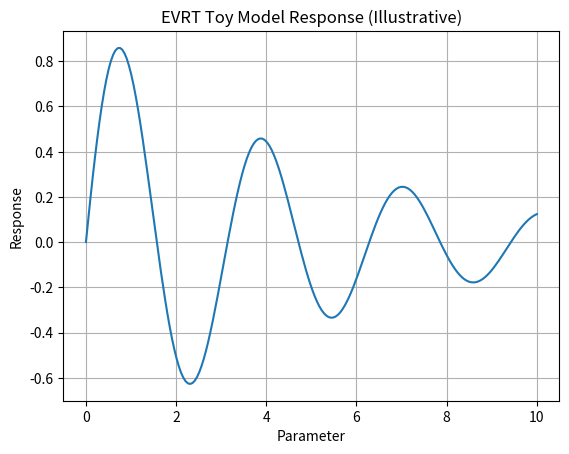

Recreate this plot in Python.
import numpy as np
import matplotlib.pyplot as plt

# Simple illustrative model (NOT a physical prediction)
x = np.linspace(0, 10, 200)
y = np.exp(-0.2 * x) * np.sin(2 * x)

plt.plot(x, y)
plt.title("EVRT Toy Model Response (Illustrative)")
plt.xlabel("Parameter")
plt.ylabel("Response")
plt.grid()
plt.show()
